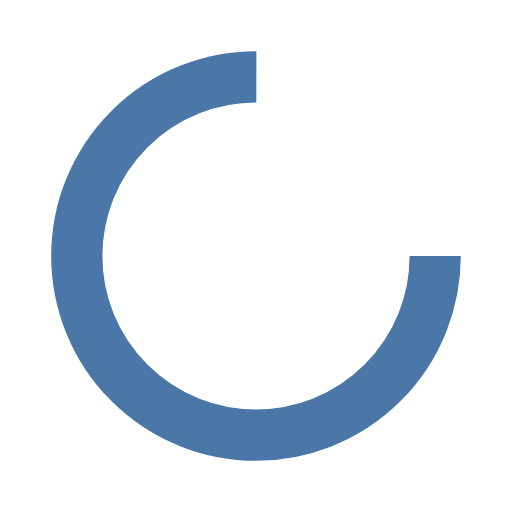
t = 0.00 s
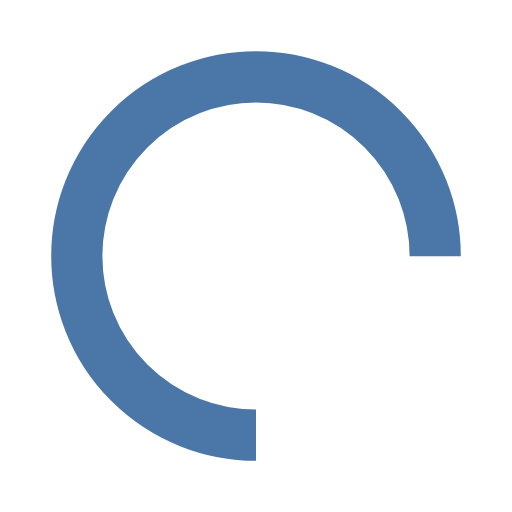
t = 0.25 s
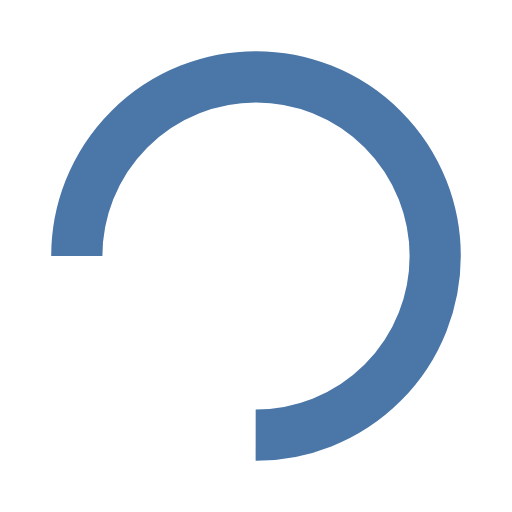
t = 0.50 s
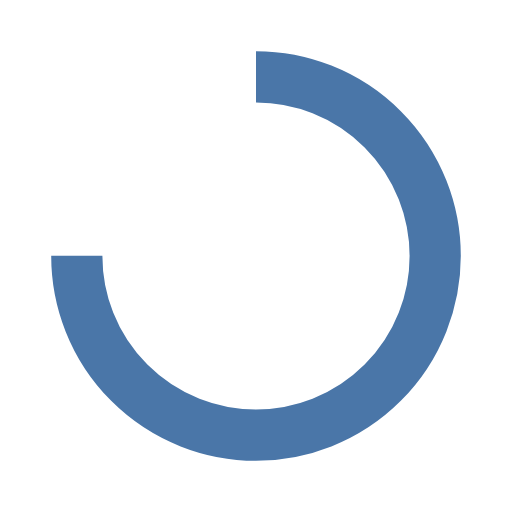
t = 0.75 s

The animated SVG that drew these frames (rendered in a browser with its animation timeline set to each time). Animation: 1 SMIL element (animateTransform=1); one cycle of 1.00 s, repeats indefinitely.

<?xml version="1.0" encoding="utf-8"?>
<svg xmlns="http://www.w3.org/2000/svg" xmlns:xlink="http://www.w3.org/1999/xlink" style="margin: auto; background: rgb(255, 255, 255); display: block; shape-rendering: auto;" width="200px" height="200px" viewBox="0 0 100 100" preserveAspectRatio="xMidYMid">
<circle cx="50" cy="50" fill="none" stroke="#4a76a8" stroke-width="10" r="35" stroke-dasharray="164.93361431346415 56.97787143782138" transform="rotate(110.145 50 50)">
  <animateTransform attributeName="transform" type="rotate" repeatCount="indefinite" dur="1s" values="0 50 50;360 50 50" keyTimes="0;1"></animateTransform>
</circle>
<!-- [ldio] generated by https://loading.io/ --></svg>